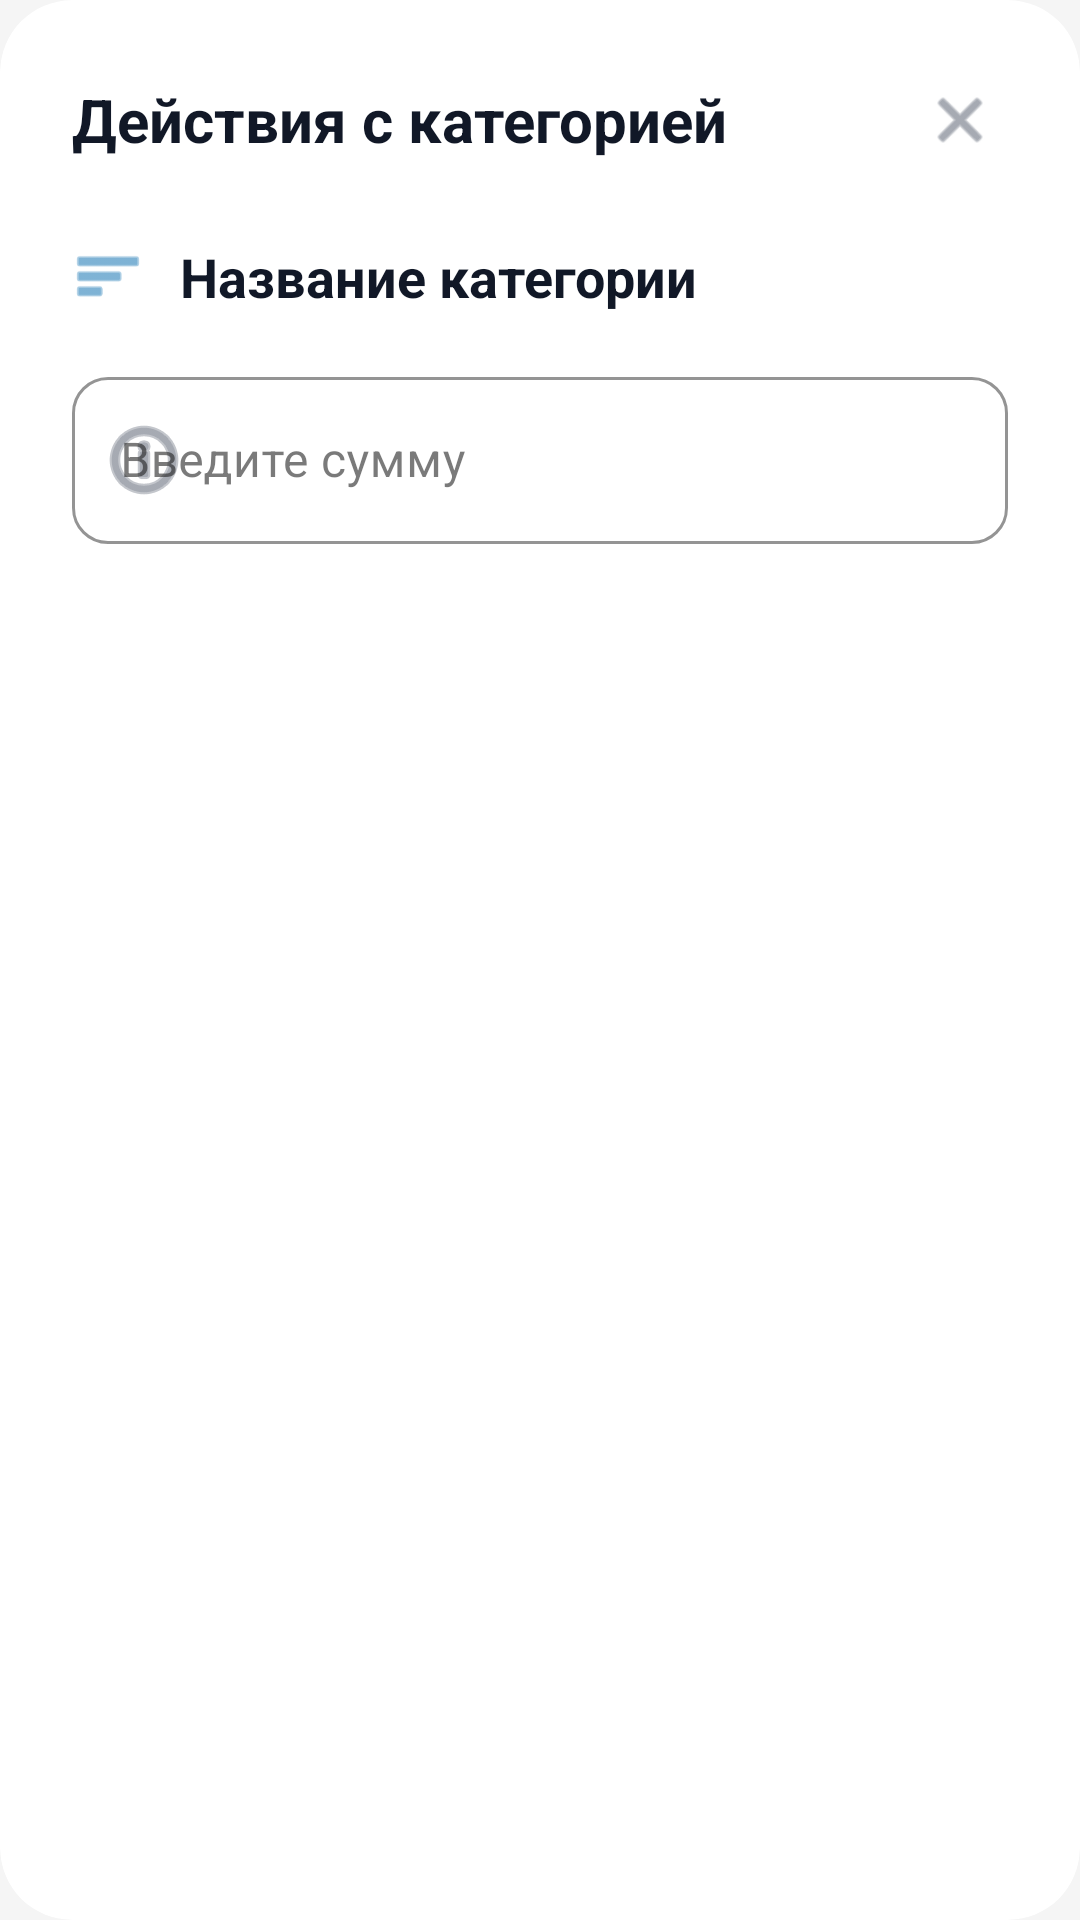

Android layout source for this screen:
<!-- AndroidManifest.xml: application theme Theme.MyFinance -->
<!-- res/layout/dialog_change_or_delete.xml -->
<?xml version="1.0" encoding="utf-8"?>
<com.google.android.material.card.MaterialCardView xmlns:android="http://schemas.android.com/apk/res/android"
    xmlns:app="http://schemas.android.com/apk/res-auto"
    android:layout_width="match_parent"
    android:layout_height="wrap_content"
    android:layout_margin="16dp"
    app:cardBackgroundColor="@android:color/white"
    app:cardCornerRadius="24dp"
    app:cardElevation="0dp">

    <LinearLayout
        android:layout_width="match_parent"
        android:layout_height="wrap_content"
        android:orientation="vertical"
        android:padding="24dp">

        <LinearLayout
            android:layout_width="match_parent"
            android:layout_height="wrap_content"
            android:gravity="center_vertical"
            android:orientation="horizontal"
            android:layout_marginBottom="24dp">

            <TextView
                android:id="@+id/dialogHeaderTitle"
                android:layout_width="0dp"
                android:layout_height="wrap_content"
                android:layout_weight="1"
                android:text="Действия с категорией"
                android:textColor="@color/text_black"
                android:textSize="20sp"
                android:textStyle="bold" />

            <ImageView
                android:id="@+id/imgClose"
                android:layout_width="32dp"
                android:layout_height="32dp"
                android:background="?attr/selectableItemBackgroundBorderless"
                android:clickable="true"
                android:focusable="true"
                android:padding="4dp"
                android:src="@android:drawable/ic_menu_close_clear_cancel"
                app:tint="@color/text_gray" />
        </LinearLayout>

        <LinearLayout
            android:layout_width="match_parent"
            android:layout_height="wrap_content"
            android:gravity="center_vertical"
            android:orientation="horizontal"
            android:layout_marginBottom="16dp">

            <ImageView
                android:layout_width="24dp"
                android:layout_height="24dp"
                android:src="@android:drawable/ic_menu_sort_by_size"
                app:tint="@color/app_blue" />

            <TextView
                android:id="@+id/categoryNameTextView"
                android:layout_width="match_parent"
                android:layout_height="wrap_content"
                android:layout_marginStart="12dp"
                android:text="Название категории"
                android:textColor="@color/text_black"
                android:textSize="18sp"
                android:textStyle="bold" />
        </LinearLayout>

        <com.google.android.material.textfield.TextInputLayout
            android:id="@+id/sumInputLayout"
            style="@style/Widget.MaterialComponents.TextInputLayout.OutlinedBox"
            android:layout_width="match_parent"
            android:layout_height="wrap_content"
            android:hint="Введите сумму"
            app:boxBackgroundColor="@android:color/white"
            app:boxCornerRadiusBottomEnd="12dp"
            app:boxCornerRadiusBottomStart="12dp"
            app:boxCornerRadiusTopEnd="12dp"
            app:boxCornerRadiusTopStart="12dp"
            app:boxStrokeColor="#E5E7EB"
            app:startIconDrawable="@android:drawable/ic_menu_info_details"
            app:startIconTint="@color/text_gray">

            <com.google.android.material.textfield.TextInputEditText
                android:id="@+id/sum_edit_text"
                android:layout_width="match_parent"
                android:layout_height="wrap_content"
                android:inputType="numberDecimal"
                android:textColor="@color/text_black"
                android:textSize="16sp" />

        </com.google.android.material.textfield.TextInputLayout>

    </LinearLayout>
</com.google.android.material.card.MaterialCardView>
<!-- resources referenced by this layout -->
<resources>
  <color name="app_blue">#2980b9</color>
  <color name="text_black">#111827</color>
  <color name="text_gray">#6b7280</color>
  <style name="Theme.MyFinance" parent="Theme.MaterialComponents.DayNight.NoActionBar">
          
          <item name="colorPrimary">@color/primary_blue</item>
          <item name="colorPrimaryVariant">@color/primary_blue_variant</item>
          <item name="colorOnPrimary">@color/on_primary_color</item>
  
          
          <item name="colorSecondary">@color/accent_green</item>
          <item name="colorSecondaryVariant">@color/accent_green_variant</item>
          <item name="colorOnSecondary">@color/on_secondary_color</item>
  
          
          <item name="android:statusBarColor">?attr/colorPrimaryVariant</item>
          <item name="android:navigationBarColor">@color/appbar_background_light</item>
  
          
          <item name="android:windowBackground">@color/background_light</item>
          <item name="cardBackgroundColor">@color/card_background_light</item>
          <item name="colorSurface">@color/card_background_light</item>
  
          
          <item name="android:textColorPrimary">@color/text_dark_primary</item>
          <item name="android:textColorSecondary">@color/text_dark_secondary</item>
          <item name="colorOnSurface">@color/text_dark_primary</item>
          <item name="android:textColorLink">@color/primary_blue</item> 
  
          
          <item name="android:colorButtonNormal">@color/button_primary_background</item>
          <item name="buttonTint">@color/button_primary_text</item>
  
          
          <item name="android:divider">@color/divider_light</item>
          <item name="android:listDivider">@color/divider_light</item>
  
      </style>
  <color name="primary_blue">#1d4ed8</color>
  <color name="primary_blue_variant">#1976D2</color>
  <color name="on_primary_color">#FFFFFF</color>
  <color name="accent_green">#4CAF50</color>
  <color name="accent_green_variant">#388E3C</color>
  <color name="on_secondary_color">#FFFFFF</color>
  <color name="appbar_background_light">#FFFFFF</color>
  <color name="background_light">#F5F5F5</color>
  <color name="card_background_light">#FFFFFF</color>
  <color name="text_dark_primary">#212121</color>
  <color name="text_dark_secondary">#757575</color>
  <color name="button_primary_background">#2196F3</color>
  <color name="button_primary_text">#FFFFFF</color>
  <color name="divider_light">#BDBDBD</color>
</resources>
